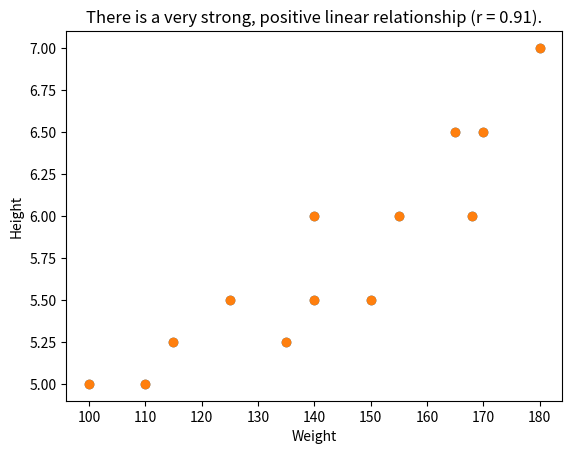

Generate this figure with matplotlib:
# Exercise 6: Scatterplot

# generate list of numbers for height
y = [5, 5.5, 5, 5.5, 6, 6.5, 6, 6.5, 7, 5.5, 5.25, 6, 5.25]
print(y)

# create a list of numbers for weight
x = [100, 150, 110, 140, 140, 170, 168, 165, 180, 125, 115, 155, 135]
print(x)

# create histogram
import matplotlib.pyplot as plt
plt.scatter(x, y) # generate scatterplot
plt.xlabel('Weight') # label x-axis
plt.ylabel('Height') # label y-axis
plt.show() # print plot

# calculate pearson correlations
from scipy.stats import pearsonr
correlation_coeff, p_value = pearsonr(x, y)
print(correlation_coeff)

# Set up some logic
if correlation_coeff == 1.00:
    title = 'There is a perfect positive linear relationship (r = {0:0.2f}).'.format(correlation_coeff)
elif correlation_coeff >= 0.8:
    title = 'There is a very strong, positive linear relationship (r = {0:0.2f}).'.format(correlation_coeff)
elif correlation_coeff >= 0.6:
    title = 'There is a strong, positive linear relationship (r = {0:0.2f}).'.format(correlation_coeff)
elif correlation_coeff >= 0.4:
    title = 'There is a moderate, positive linear relationship (r = {0:0.2f}).'.format(correlation_coeff)
elif correlation_coeff >= 0.2:
    title = 'There is a weak, positive linear relationship (r = {0:0.2f}).'.format(correlation_coeff)
elif correlation_coeff > 0:
    title = 'There is a very weak, positive linear relationship (r = {0:0.2f}).'.format(correlation_coeff)
elif correlation_coeff == 0:
    title = 'There is no linear relationship (r = {0:0.2f}).'.format(correlation_coeff)
elif correlation_coeff <= -0.8:
    title = 'There is a very strong, negative linear relationship (r = {0:0.2f}).'.format(correlation_coeff)
elif correlation_coeff <= -0.6:
    title = 'There is a strong, negative linear relationship (r = {0:0.2f}).'.format(correlation_coeff)
elif correlation_coeff <= -0.4:
    title = 'There is a moderate, negative linear relationship (r = {0:0.2f}).'.format(correlation_coeff)
elif correlation_coeff <= -0.2:
    title = 'There is a weak, negative linear relationship (r = {0:0.2f}).'.format(correlation_coeff)
else: 
    title = 'There is a very weak, negative linear relationship (r = {0:0.2f}).'.format(correlation_coeff)
print(title)

# Use title as title
import matplotlib.pyplot as plt
plt.scatter(x, y) # generate scatterplot
plt.xlabel('Weight') # label x-axis
plt.ylabel('Height') # label y-axis
plt.title(title) # set programmatic title
plt.show() # print plot
